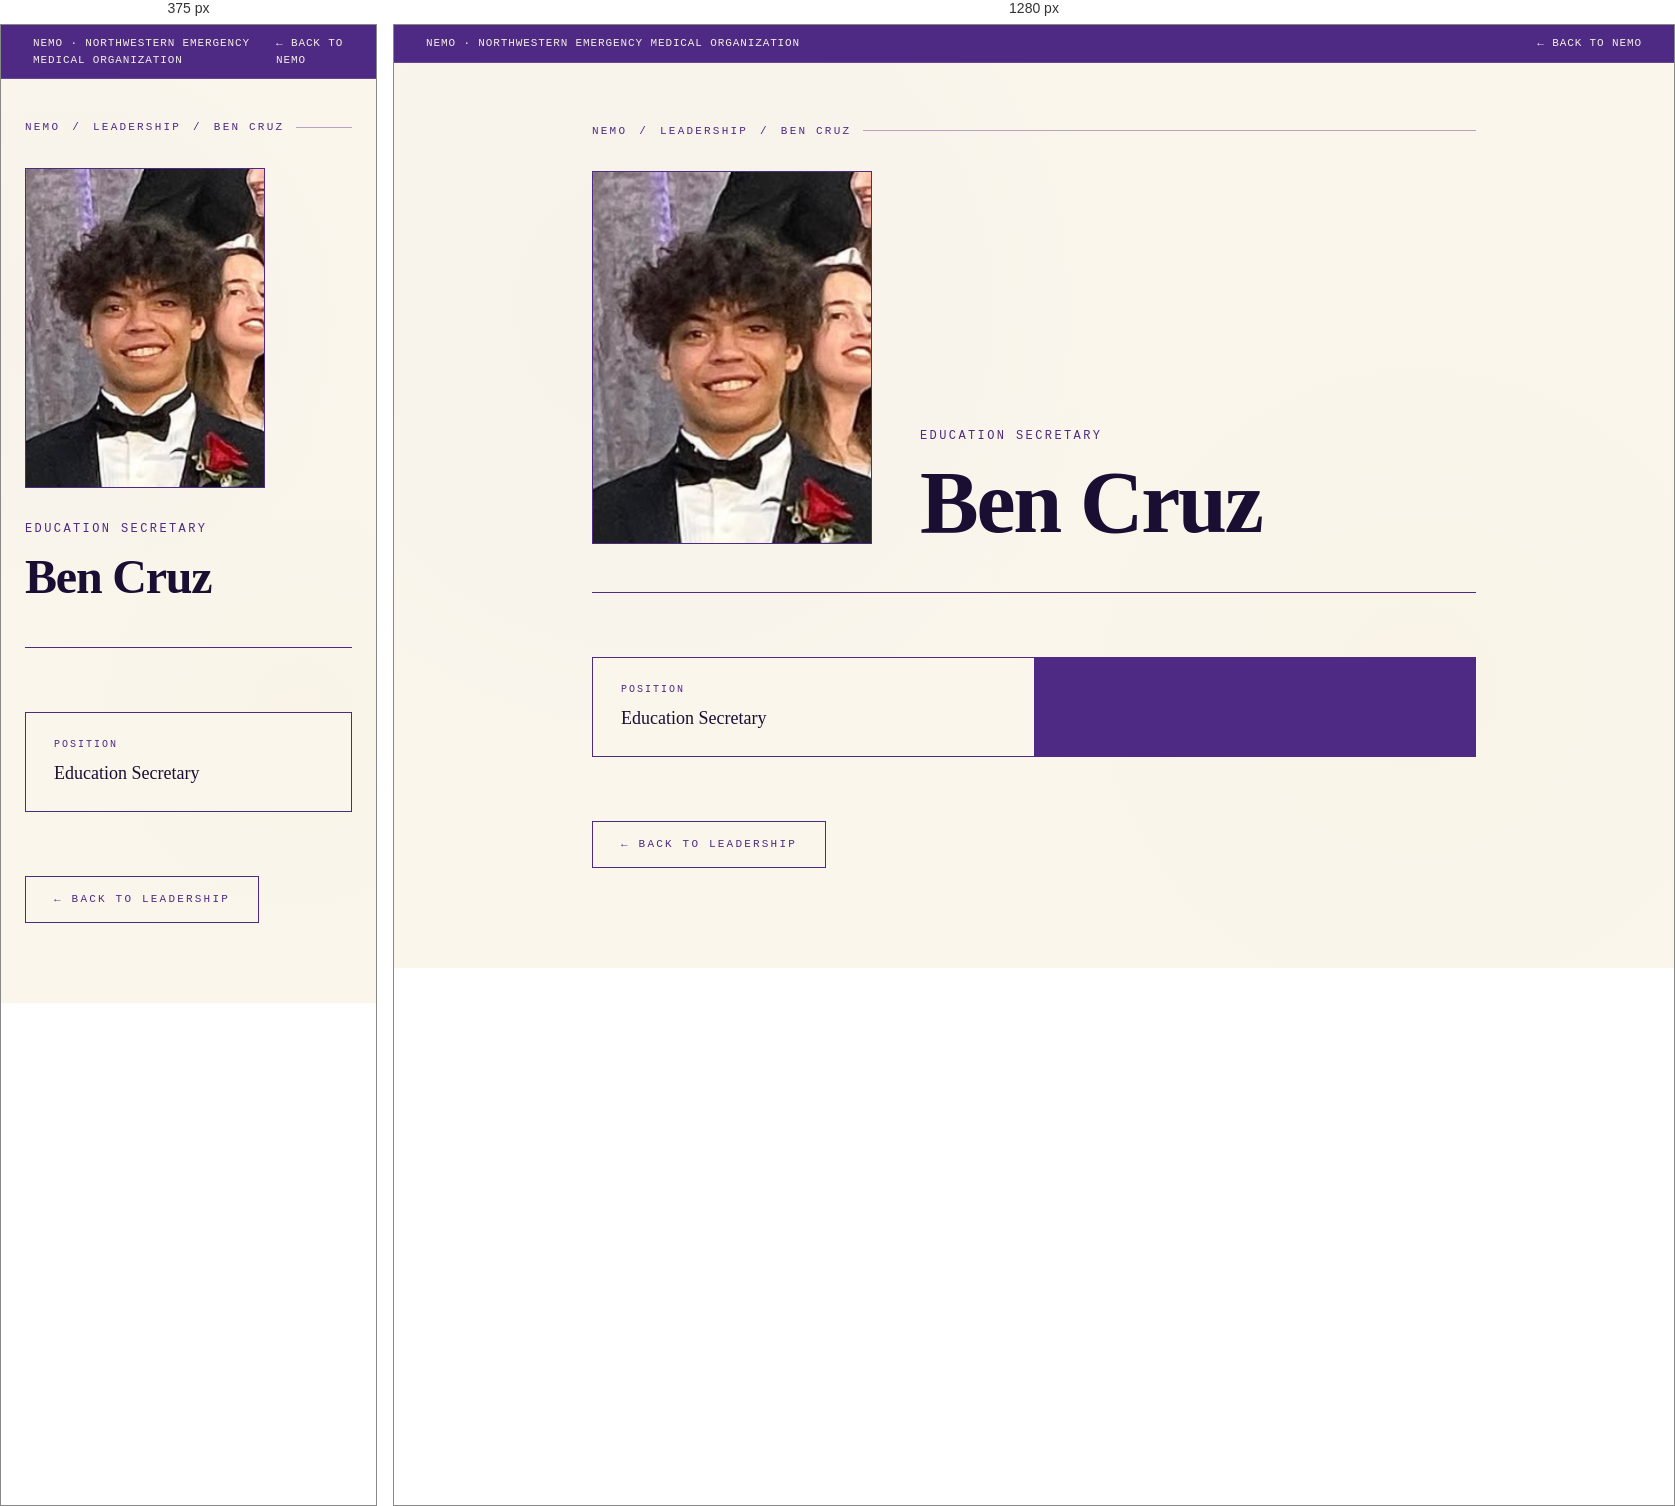
Rendered at 375 px and 1280 px, left to right.

<!-- file: ben-cruz.html -->
<!DOCTYPE html>
<html lang="en">
<head>
<meta charset="UTF-8" />
<meta name="viewport" content="width=device-width, initial-scale=1.0" />
<title>Ben Cruz — NEMO</title>
<!-- generated-by: build_leadership.py -->
<link rel="preconnect" href="https://fonts.googleapis.com">
<link rel="preconnect" href="https://fonts.gstatic.com" crossorigin>
<link href="https://fonts.googleapis.com/css2?family=Fraunces:ital,opsz,wght@0,9..144,400;0,9..144,600;0,9..144,800;1,9..144,400&family=JetBrains+Mono:wght@400;500&display=swap" rel="stylesheet">
<link rel="stylesheet" href="../assets/people.css">
<link rel="icon" type="image/x-icon" href="../assets/favicon.ico" />
<link rel="icon" type="image/png" sizes="32x32" href="../assets/favicon-32.png" />
<link rel="apple-touch-icon" sizes="180x180" href="../assets/apple-touch-icon.png" />
</head>
<body>

<div class="topbar">
  <div>NEMO · NORTHWESTERN EMERGENCY MEDICAL ORGANIZATION</div>
  <nav><a href="../index.html">← Back to NEMO</a></nav>
</div>

<div class="container">
  <div class="breadcrumb">
    <a href="../index.html">NEMO</a> / <a href="../index.html#leadership">Leadership</a> / <span>Ben Cruz</span>
  </div>

  <div class="header-grid">
    <div class="photo-frame">
      <img src="../assets/ben-cruz.jpg" alt="Ben Cruz" />
    </div>
    <div class="header-text">
      <div class="role">Education Secretary</div>
      <h1>Ben Cruz</h1>
    </div>
  </div>

  <div class="info-grid">
    <div class="info-cell">
      <div class="label">Position</div>
      <div class="value">Education Secretary</div>
    </div>
  </div>

  <a href="../index.html#leadership" class="back-link">← Back to Leadership</a>
</div>

</body>
</html>


/* @media block from people.css */
@media (max-width: 760px) {
  .container { padding: 40px 24px 80px; }
  .header-grid { grid-template-columns: 1fr; gap: 32px; }
  .photo-frame { max-width: 240px; }
  .info-grid { grid-template-columns: 1fr; }
}